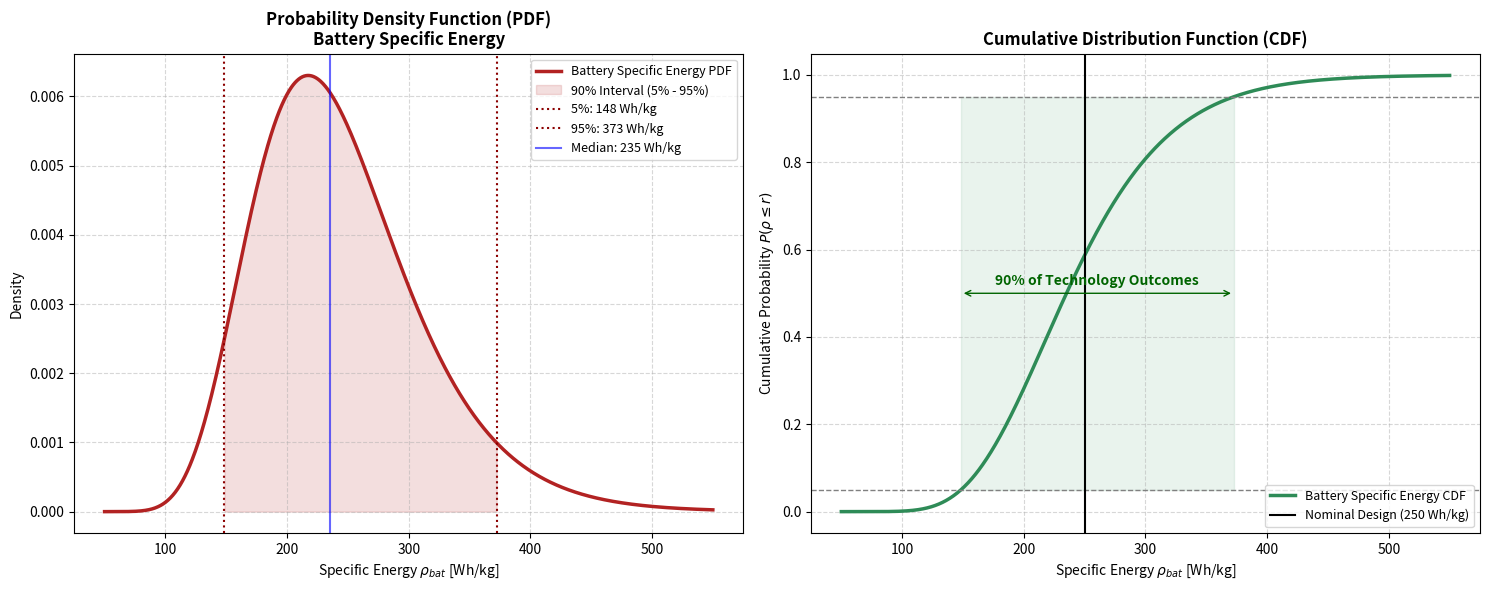
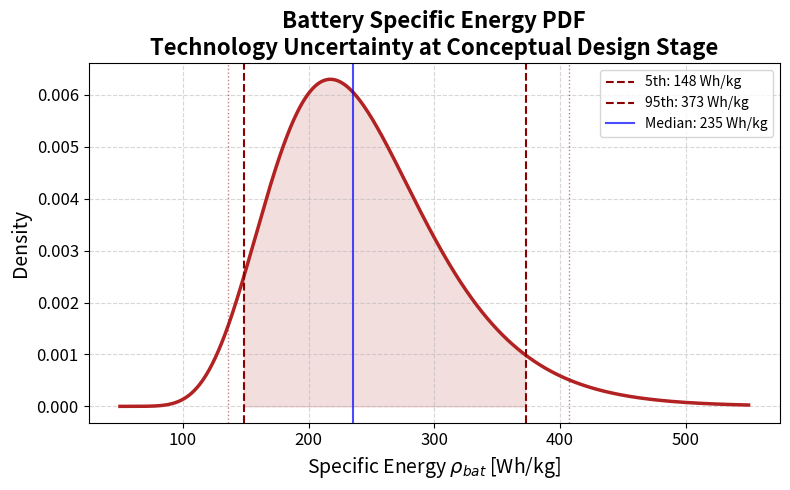

Write the Python code that produced these figures, in order.
import numpy as np
import matplotlib.pyplot as plt
from scipy.stats import lognorm

def get_lognormal_params_from_percentiles(median, p5, p95):
    """
    Calculates lognormal parameters (s, scale) from median and 5th/95th percentiles.
    For lognormal: median = scale, and s = ln(p95/median)/norm.ppf(0.95)
    """
    from scipy.stats import norm
    s = np.log(p95 / median) / norm.ppf(0.95)
    scale = median  # for lognormal, scale = median
    return s, scale

# --- CONFIGURATION (Battery Specific Energy Uncertainty) ---
# Based on: median=235 Wh/kg, 5th=150 Wh/kg, 95th=370 Wh/kg
MEDIAN = 235.0      # Wh/kg
P5 = 150.0          # 5th percentile (Wh/kg)
P95 = 370.0         # 95th percentile (Wh/kg)

# Alternative: direct lognormal parameters (μ, σ) from the paper
# ρ ~ Lognormal(μ=5.46, σ=0.28²) where μ and σ are parameters of underlying normal
MU_LOG = 5.46       # mean of log(ρ)
SIGMA_LOG = 0.28    # std dev of log(ρ)

# Two ways to define the distribution:
# Method 1: Using median and percentiles
s_percentile, scale_percentile = get_lognormal_params_from_percentiles(MEDIAN, P5, P95)
dist_percentile = lognorm(s_percentile, scale=scale_percentile)

# Method 2: Using log-space parameters (recommended, cleaner)
dist = lognorm(s=SIGMA_LOG, scale=np.exp(MU_LOG))  # scale = exp(μ)

# Verify the distribution matches the intended percentiles
computed_p5 = dist.ppf(0.05)
computed_p95 = dist.ppf(0.95)
computed_median = dist.median()

print(f"--- Distribution Verification ---")
print(f"Target median: {MEDIAN:.0f} Wh/kg → Computed: {computed_median:.1f} Wh/kg")
print(f"Target 5th: {P5:.0f} Wh/kg → Computed: {computed_p5:.1f} Wh/kg")
print(f"Target 95th: {P95:.0f} Wh/kg → Computed: {computed_p95:.1f} Wh/kg")

# --- EXACT PERCENTILE BOUNDS (alpha=0.05) ---
p_lower = 0.025
p_upper = 0.975
p_99 = 0.99
p_95_lower = 0.05
p_95_upper = 0.95

bound_99 = dist.ppf(p_99)
bound_975_lower = dist.ppf(p_lower)
bound_975_upper = dist.ppf(p_upper)
bound_95_lower = dist.ppf(p_95_lower)
bound_95_upper = dist.ppf(p_95_upper)

# --- PLOTTING ---
x = np.linspace(50, 550, 1000)
pdf = dist.pdf(x)
cdf = dist.cdf(x)

fig, (ax1, ax2) = plt.subplots(1, 2, figsize=(15, 6))

# 1. PDF PLOT: 5% to 95% Range (primary interval)
ax1.plot(x, pdf, color='firebrick', lw=2.5, label='Battery Specific Energy PDF')
ax1.fill_between(x, pdf, where=(x >= bound_95_lower) & (x <= bound_95_upper), 
                 color='firebrick', alpha=0.15, label='90% Interval (5% - 95%)')

# Vertical lines for bounds
ax1.axvline(bound_95_lower, color='darkred', ls=':', lw=1.5, label=f'5%: {bound_95_lower:.0f} Wh/kg')
ax1.axvline(bound_95_upper, color='darkred', ls=':', lw=1.5, label=f'95%: {bound_95_upper:.0f} Wh/kg')
ax1.axvline(MEDIAN, color='blue', ls='-', alpha=0.6, label=f'Median: {MEDIAN:.0f} Wh/kg')

ax1.set_title('Probability Density Function (PDF)\nBattery Specific Energy', fontweight='bold')
ax1.set_xlabel('Specific Energy $\\rho_{bat}$ [Wh/kg]')
ax1.set_ylabel('Density')
ax1.legend(fontsize=9)
ax1.grid(True, which='both', linestyle='--', alpha=0.5)

# 2. CDF PLOT: Visualizing the "Tails"
ax2.plot(x, cdf, color='seagreen', lw=2.5, label='Battery Specific Energy CDF')

# Shade the 90% probability mass on the CDF
ax2.fill_betweenx([p_95_lower, p_95_upper], bound_95_lower, bound_95_upper, color='seagreen', alpha=0.1)

# Highlight specific probability thresholds
ax2.axhline(p_95_lower, color='grey', ls='--', lw=1)
ax2.axhline(p_95_upper, color='grey', ls='--', lw=1)
ax2.axvline(250, color='black', ls='-', lw=1.5, label='Nominal Design (250 Wh/kg)')

# Annotate the interval on the CDF
ax2.annotate('', xy=(bound_95_lower, 0.5), xytext=(bound_95_upper, 0.5),
             arrowprops=dict(arrowstyle='<->', color='darkgreen'))
ax2.text((bound_95_lower+bound_95_upper)/2, 0.52, '90% of Technology Outcomes', 
         ha='center', color='darkgreen', fontweight='bold')

ax2.set_title('Cumulative Distribution Function (CDF)', fontweight='bold')
ax2.set_xlabel('Specific Energy $\\rho_{bat}$ [Wh/kg]')
ax2.set_ylabel('Cumulative Probability $P(\\rho \\leq r)$')
ax2.legend(loc='lower right', fontsize=9)
ax2.grid(True, which='both', linestyle='--', alpha=0.5)

plt.tight_layout()
plt.show()

# --- ADDITIONAL CLEAN PDF PLOT ---
fig_clean, ax_clean = plt.subplots(figsize=(8, 5))

# PDF curve
ax_clean.plot(x, pdf, color='firebrick', lw=2.5)

# 90% interval shading (5-95%)
ax_clean.fill_between(
    x,
    pdf,
    where=(x >= bound_95_lower) & (x <= bound_95_upper),
    color='firebrick',
    alpha=0.15
)

# Also show 95% interval (2.5-97.5%) as dashed lines for context
ax_clean.axvline(bound_975_lower, color='darkred', ls=':', lw=1, alpha=0.5)
ax_clean.axvline(bound_975_upper, color='darkred', ls=':', lw=1, alpha=0.5)

# Percentile bounds (primary 5-95%)
ax_clean.axvline(bound_95_lower, color='darkred', ls='--', lw=1.5, label=f'5th: {bound_95_lower:.0f} Wh/kg')
ax_clean.axvline(bound_95_upper, color='darkred', ls='--', lw=1.5, label=f'95th: {bound_95_upper:.0f} Wh/kg')
ax_clean.axvline(MEDIAN, color='blue', ls='-', lw=1.5, alpha=0.7, label=f'Median: {MEDIAN:.0f} Wh/kg')

# Labels and styling
ax_clean.set_title('Battery Specific Energy PDF\nTechnology Uncertainty at Conceptual Design Stage', 
                   fontweight='bold', fontsize=16)
ax_clean.set_xlabel('Specific Energy $\\rho_{bat}$ [Wh/kg]', fontsize=14)
ax_clean.set_ylabel('Density', fontsize=14)
ax_clean.tick_params(axis='both', labelsize=12)
ax_clean.legend(fontsize=10)
ax_clean.grid(True, which='both', linestyle='--', alpha=0.5)

plt.tight_layout()
plt.show()

# --- PRINT STATEMENTS FOR DOCUMENTATION ---
print(f"\n{'='*60}")
print(f"BATTERY SPECIFIC ENERGY UNCERTAINTY CHARACTERIZATION")
print(f"{'='*60}")
print(f"\nDistribution: Lognormal(μ={MU_LOG:.3f}, σ={SIGMA_LOG:.3f})")
print(f"  where μ, σ are parameters of ln(ρ_bat)")
print(f"\n--- Key Statistics ---")
print(f"Median: {dist.median():.1f} Wh/kg")
print(f"Mean: {dist.mean():.1f} Wh/kg")
print(f"Standard deviation: {dist.std():.1f} Wh/kg")
print(f"\n--- Percentiles ---")
print(f"5th percentile: {bound_95_lower:.1f} Wh/kg")
print(f"95th percentile: {bound_95_upper:.1f} Wh/kg")
print(f"90% interval width: {bound_95_upper - bound_95_lower:.1f} Wh/kg")
print(f"2.5th percentile: {bound_975_lower:.1f} Wh/kg")
print(f"97.5th percentile: {bound_975_upper:.1f} Wh/kg")
print(f"95% interval width: {bound_975_upper - bound_975_lower:.1f} Wh/kg")
print(f"\n--- 99th Percentile ---")
print(f"99th percentile: {bound_99:.1f} Wh/kg")
print(f"\n--- Design Implications ---")
print(f"Probability technology achieves <200 Wh/kg: {dist.cdf(200)*100:.1f}%")
print(f"Probability technology achieves <250 Wh/kg: {dist.cdf(250)*100:.1f}%")
print(f"Probability technology achieves >300 Wh/kg: {(1 - dist.cdf(300))*100:.1f}%")
print(f"Probability technology achieves >400 Wh/kg: {(1 - dist.cdf(400))*100:.1f}%")

print(f"\n{'='*60}")
print(f"BEST PAPER WORDING:")
print(f"{'='*60}")
print(f"Battery specific energy is modeled as a lognormal uncertainty with median "
      f"{MEDIAN:.0f} Wh/kg and logarithmic standard deviation {SIGMA_LOG:.2f}, "
      f"corresponding approximately to a 5–95% interval of {bound_95_lower:.0f}–{bound_95_upper:.0f} Wh/kg. "
      f"This representation reflects the positive, right-skewed, and multiplicative nature "
      f"of effective pack-level energy density at the conceptual design stage.")
